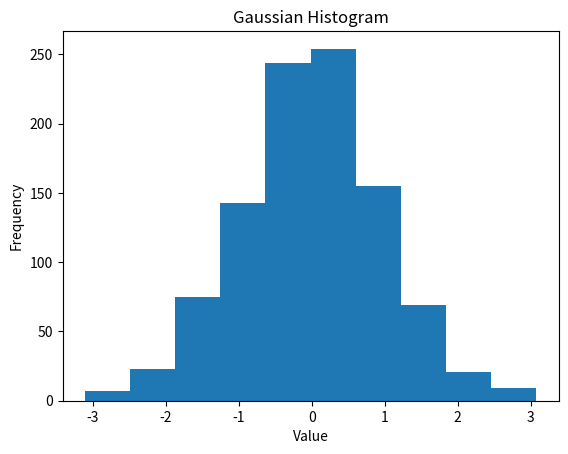

Write Python code to recreate this figure.
import matplotlib.pyplot as plt
import numpy as np


gaussian_numbers = np.random.randn(1000)
plt.hist(gaussian_numbers)
plt.title("Gaussian Histogram")
plt.xlabel("Value")
plt.ylabel("Frequency")

fig = plt.gcf()
fig.savefig("p.png")
#plt.show()